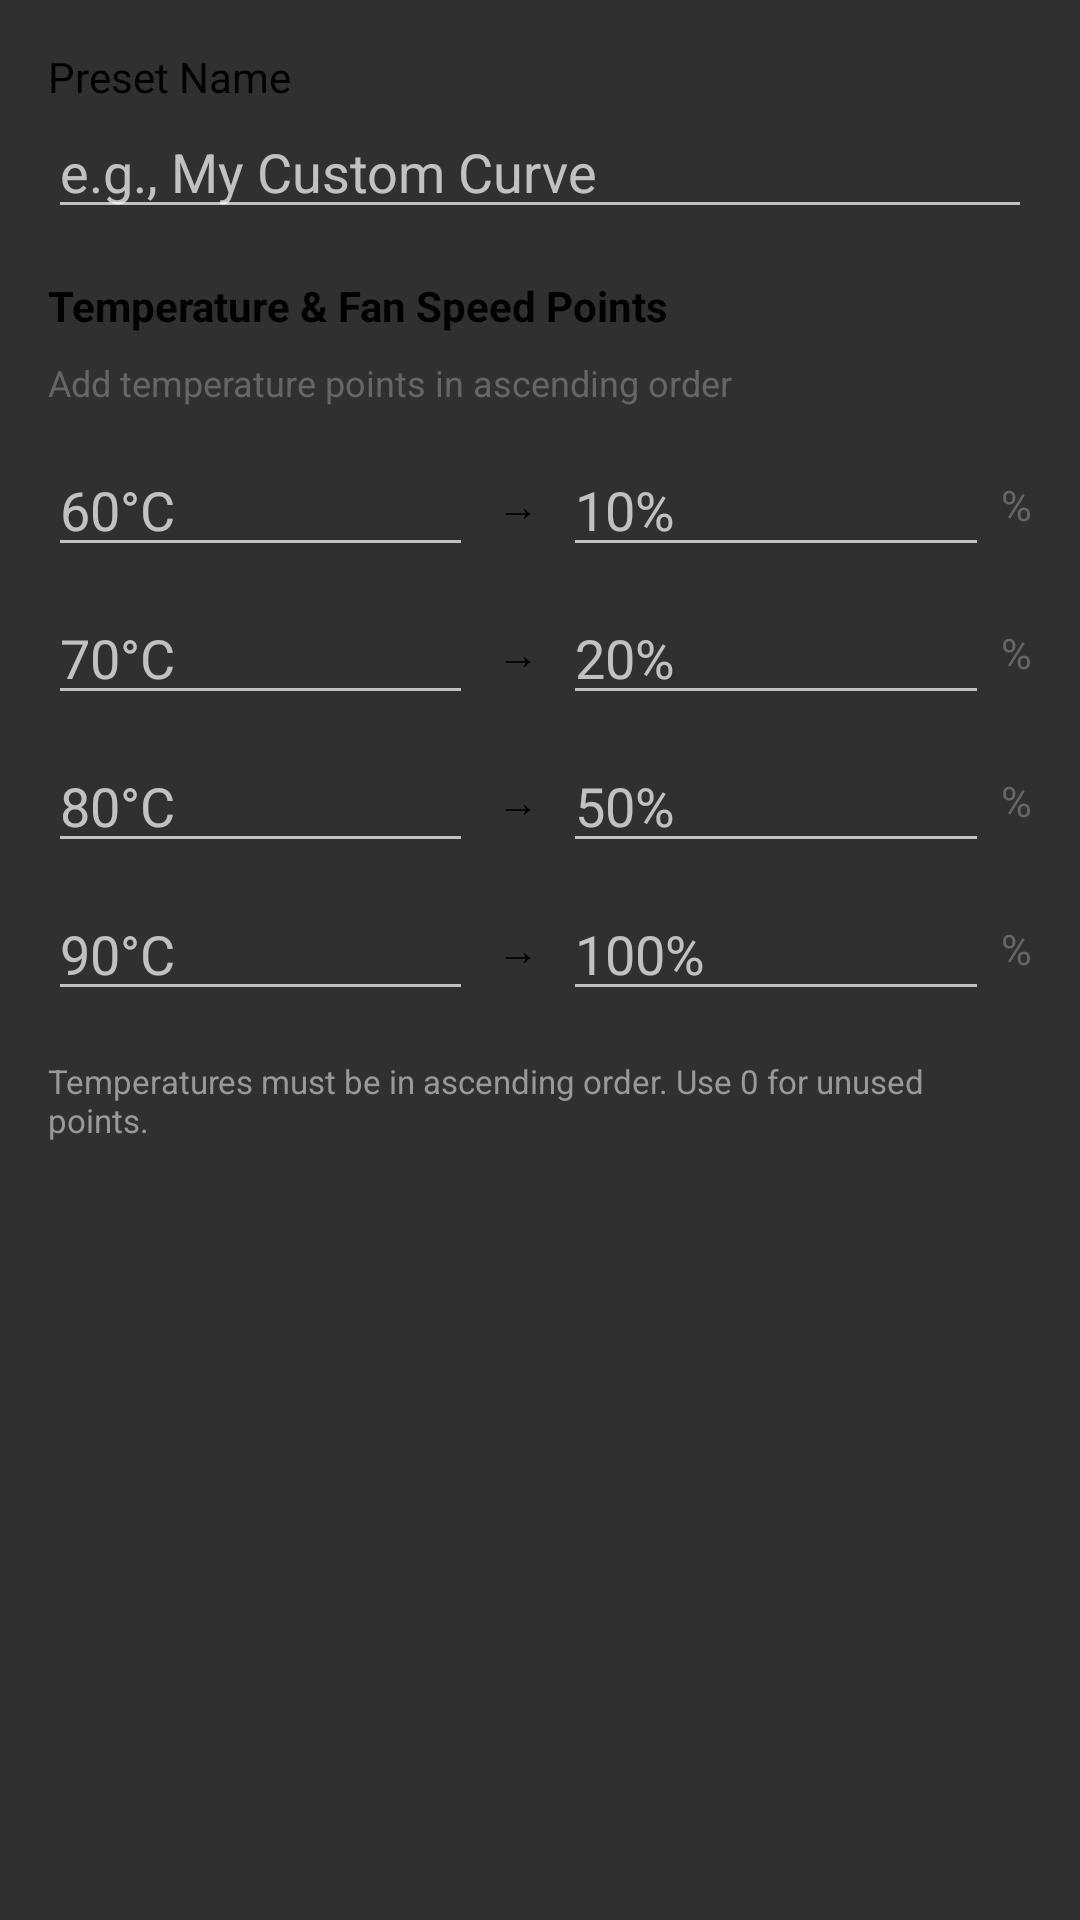

The Android layout XML behind this screen, and the referenced resources:
<!-- AndroidManifest.xml: application theme Theme.FanControl -->
<!-- res/layout/dialog_add_preset.xml -->
<?xml version="1.0" encoding="utf-8"?>
<LinearLayout xmlns:android="http://schemas.android.com/apk/res/android"
    android:layout_width="match_parent"
    android:layout_height="wrap_content"
    android:orientation="vertical"
    android:padding="16dp">

    <TextView
        android:layout_width="match_parent"
        android:layout_height="wrap_content"
        android:text="Preset Name"
        android:textColor="#000000"
        android:textSize="14sp" />

    <EditText
        android:id="@+id/preset_name"
        android:layout_width="match_parent"
        android:layout_height="wrap_content"
        android:hint="e.g., My Custom Curve"
        android:layout_marginBottom="16dp" />

    <TextView
        android:layout_width="match_parent"
        android:layout_height="wrap_content"
        android:text="Temperature &amp; Fan Speed Points"
        android:textStyle="bold"
        android:textColor="#000000"
        android:textSize="14sp"
        android:layout_marginBottom="8dp" />

    <TextView
        android:layout_width="match_parent"
        android:layout_height="wrap_content"
        android:text="Add temperature points in ascending order"
        android:textColor="#666666"
        android:textSize="12sp"
        android:layout_marginBottom="12dp" />

    
    <LinearLayout
        android:layout_width="match_parent"
        android:layout_height="wrap_content"
        android:orientation="horizontal"
        android:layout_marginBottom="8dp"
        android:gravity="center_vertical">

        <EditText
            android:id="@+id/temp1_temp"
            android:layout_width="0dp"
            android:layout_height="wrap_content"
            android:layout_weight="1"
            android:hint="60°C"
            android:inputType="number" />

        <TextView
            android:layout_width="wrap_content"
            android:layout_height="wrap_content"
            android:text="→"
            android:textColor="#000000"
            android:layout_marginStart="8dp"
            android:layout_marginEnd="8dp" />

        <EditText
            android:id="@+id/temp1_fan"
            android:layout_width="0dp"
            android:layout_height="wrap_content"
            android:layout_weight="1"
            android:hint="10%"
            android:inputType="number" />

        <TextView
            android:layout_width="wrap_content"
            android:layout_height="wrap_content"
            android:text="%"
            android:textColor="#666666"
            android:layout_marginStart="4dp" />
    </LinearLayout>

    
    <LinearLayout
        android:layout_width="match_parent"
        android:layout_height="wrap_content"
        android:orientation="horizontal"
        android:layout_marginBottom="8dp"
        android:gravity="center_vertical">

        <EditText
            android:id="@+id/temp2_temp"
            android:layout_width="0dp"
            android:layout_height="wrap_content"
            android:layout_weight="1"
            android:hint="70°C"
            android:inputType="number" />

        <TextView
            android:layout_width="wrap_content"
            android:layout_height="wrap_content"
            android:text="→"
            android:textColor="#000000"
            android:layout_marginStart="8dp"
            android:layout_marginEnd="8dp" />

        <EditText
            android:id="@+id/temp2_fan"
            android:layout_width="0dp"
            android:layout_height="wrap_content"
            android:layout_weight="1"
            android:hint="20%"
            android:inputType="number" />

        <TextView
            android:layout_width="wrap_content"
            android:layout_height="wrap_content"
            android:text="%"
            android:textColor="#666666"
            android:layout_marginStart="4dp" />
    </LinearLayout>

    
    <LinearLayout
        android:layout_width="match_parent"
        android:layout_height="wrap_content"
        android:orientation="horizontal"
        android:layout_marginBottom="8dp"
        android:gravity="center_vertical">

        <EditText
            android:id="@+id/temp3_temp"
            android:layout_width="0dp"
            android:layout_height="wrap_content"
            android:layout_weight="1"
            android:hint="80°C"
            android:inputType="number" />

        <TextView
            android:layout_width="wrap_content"
            android:layout_height="wrap_content"
            android:text="→"
            android:textColor="#000000"
            android:layout_marginStart="8dp"
            android:layout_marginEnd="8dp" />

        <EditText
            android:id="@+id/temp3_fan"
            android:layout_width="0dp"
            android:layout_height="wrap_content"
            android:layout_weight="1"
            android:hint="50%"
            android:inputType="number" />

        <TextView
            android:layout_width="wrap_content"
            android:layout_height="wrap_content"
            android:text="%"
            android:textColor="#666666"
            android:layout_marginStart="4dp" />
    </LinearLayout>

    
    <LinearLayout
        android:layout_width="match_parent"
        android:layout_height="wrap_content"
        android:orientation="horizontal"
        android:layout_marginBottom="8dp"
        android:gravity="center_vertical">

        <EditText
            android:id="@+id/temp4_temp"
            android:layout_width="0dp"
            android:layout_height="wrap_content"
            android:layout_weight="1"
            android:hint="90°C"
            android:inputType="number" />

        <TextView
            android:layout_width="wrap_content"
            android:layout_height="wrap_content"
            android:text="→"
            android:textColor="#000000"
            android:layout_marginStart="8dp"
            android:layout_marginEnd="8dp" />

        <EditText
            android:id="@+id/temp4_fan"
            android:layout_width="0dp"
            android:layout_height="wrap_content"
            android:layout_weight="1"
            android:hint="100%"
            android:inputType="number" />

        <TextView
            android:layout_width="wrap_content"
            android:layout_height="wrap_content"
            android:text="%"
            android:textColor="#666666"
            android:layout_marginStart="4dp" />
    </LinearLayout>

    <TextView
        android:layout_width="match_parent"
        android:layout_height="wrap_content"
        android:text="Temperatures must be in ascending order. Use 0 for unused points."
        android:textColor="#999999"
        android:textSize="11sp"
        android:layout_marginTop="8dp" />

</LinearLayout>
<!-- resources referenced by this layout -->
<resources>
  <style name="Theme.FanControl" parent="Theme.AppCompat.NoActionBar">
          <item name="colorPrimary">#FF212121</item>
          <item name="colorPrimaryDark">#FF000000</item>
          <item name="colorAccent">#FF4CAF50</item>
      </style>
</resources>
